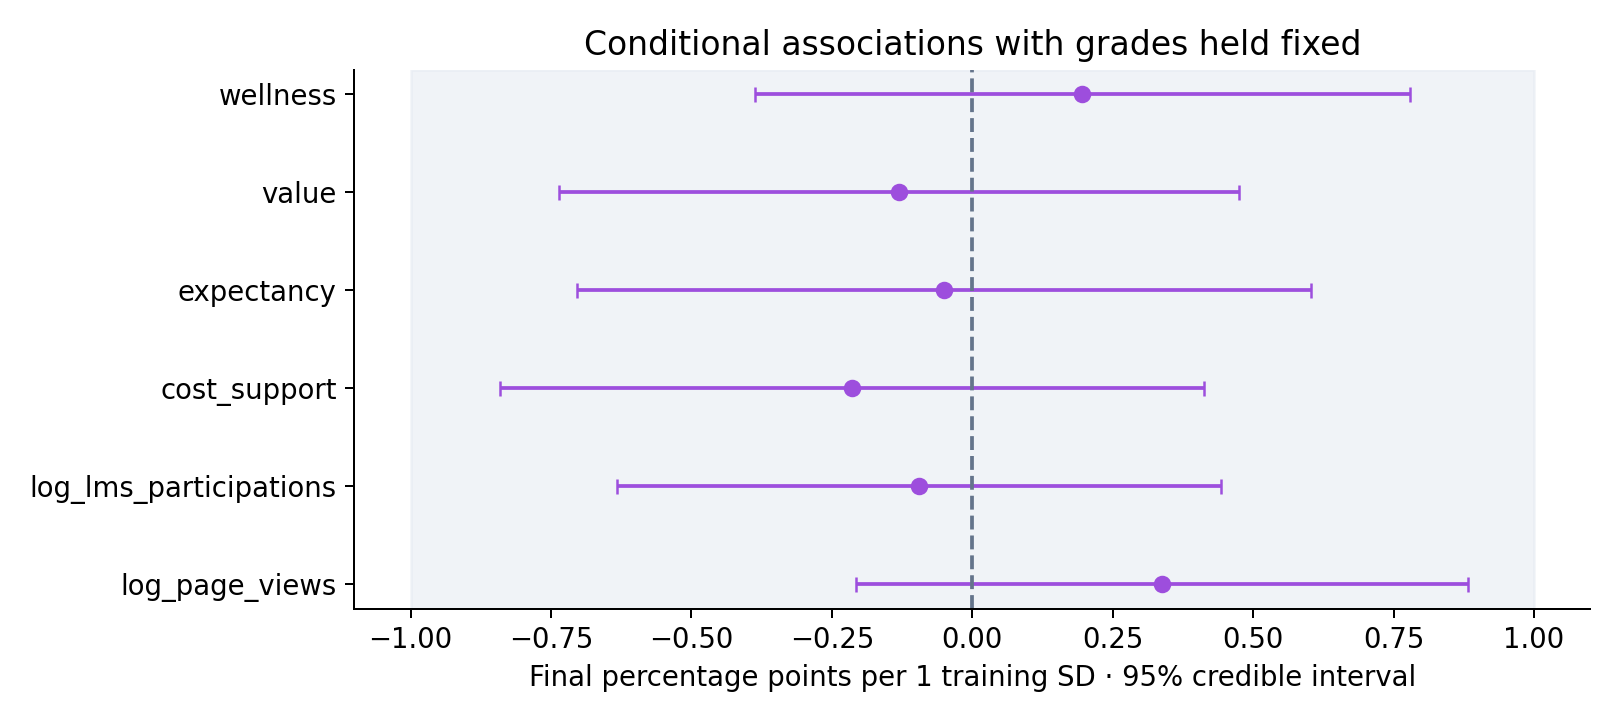

Data behind this chart, as committed beside it:
feature, mean_points_per_SD, lower95, upper95, P_positive, P_abs_gt_1point
log_page_views, 0.3379, -0.2072, 0.8829, 0.8887, 0.008803
log_lms_participations, -0.09495, -0.632, 0.4421, 0.3637, 0.0005907
cost_support, -0.2144, -0.8405, 0.4117, 0.2499, 0.007229
expectancy, -0.05019, -0.7033, 0.6029, 0.4398, 0.003223
value, -0.1301, -0.7348, 0.4747, 0.3357, 0.002704
wellness, 0.1956, -0.3875, 0.7787, 0.7457, 0.003628
nspe_pct, 0.4103, -0.1614, 0.982, 0.9209, 0.02165
quiz1_comm_pct, 0.125, -0.8131, 1.063, 0.6037, 0.0432
quiz1_ethics_pct, 0.5349, -0.4176, 1.487, 0.8655, 0.169
ethics_pct, 0.8295, 0.2049, 1.454, 0.9952, 0.2952
paper_a_pct, 1.481, 0.862, 2.101, 1, 0.9366
writing_exercises_pct, 0.1221, -0.4821, 0.7264, 0.6549, 0.002511
early_peer_draft_pct, 0.1948, -0.4263, 0.8159, 0.7318, 0.005804
group_a_written_pct, 2.859, 2.264, 3.455, 1.0, 1
group_a_oral_pct, 0.5788, -0.03333, 1.191, 0.9682, 0.08803
group_a_team_pct, 0.1916, -0.4421, 0.8252, 0.7244, 0.006517
quiz2_comm_pct, 0.9591, -0.1766, 2.095, 0.9514, 0.4721
quiz2_ethics_pct, 0.3932, -0.7476, 1.534, 0.7515, 0.156
paper_b_pct, 2.644, 2.049, 3.24, 1, 1
paper_b_peer_pct, 0.5128, -0.1458, 1.171, 0.937, 0.07296
pitch_reflection_pct, 0.5686, -0.0156, 1.153, 0.9718, 0.07331
pitch_completion_pct, 0.1137, -0.4235, 0.651, 0.6618, 0.0007234
